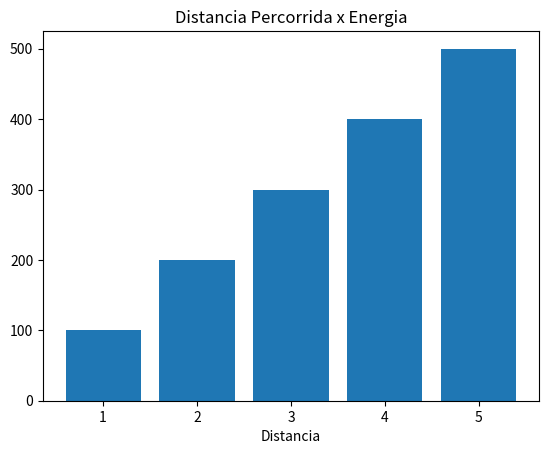

Reproduce this figure in Python.
import matplotlib.pyplot as plt
import pandas as pd

x=[1,2,3,4,5]
y=[100,200,300,400,500]

plt.title("Distancia Percorrida x Energia")
plt.xlabel("Energia")
plt.xlabel("Distancia")
plt.bar(x,y)
plt.show()
